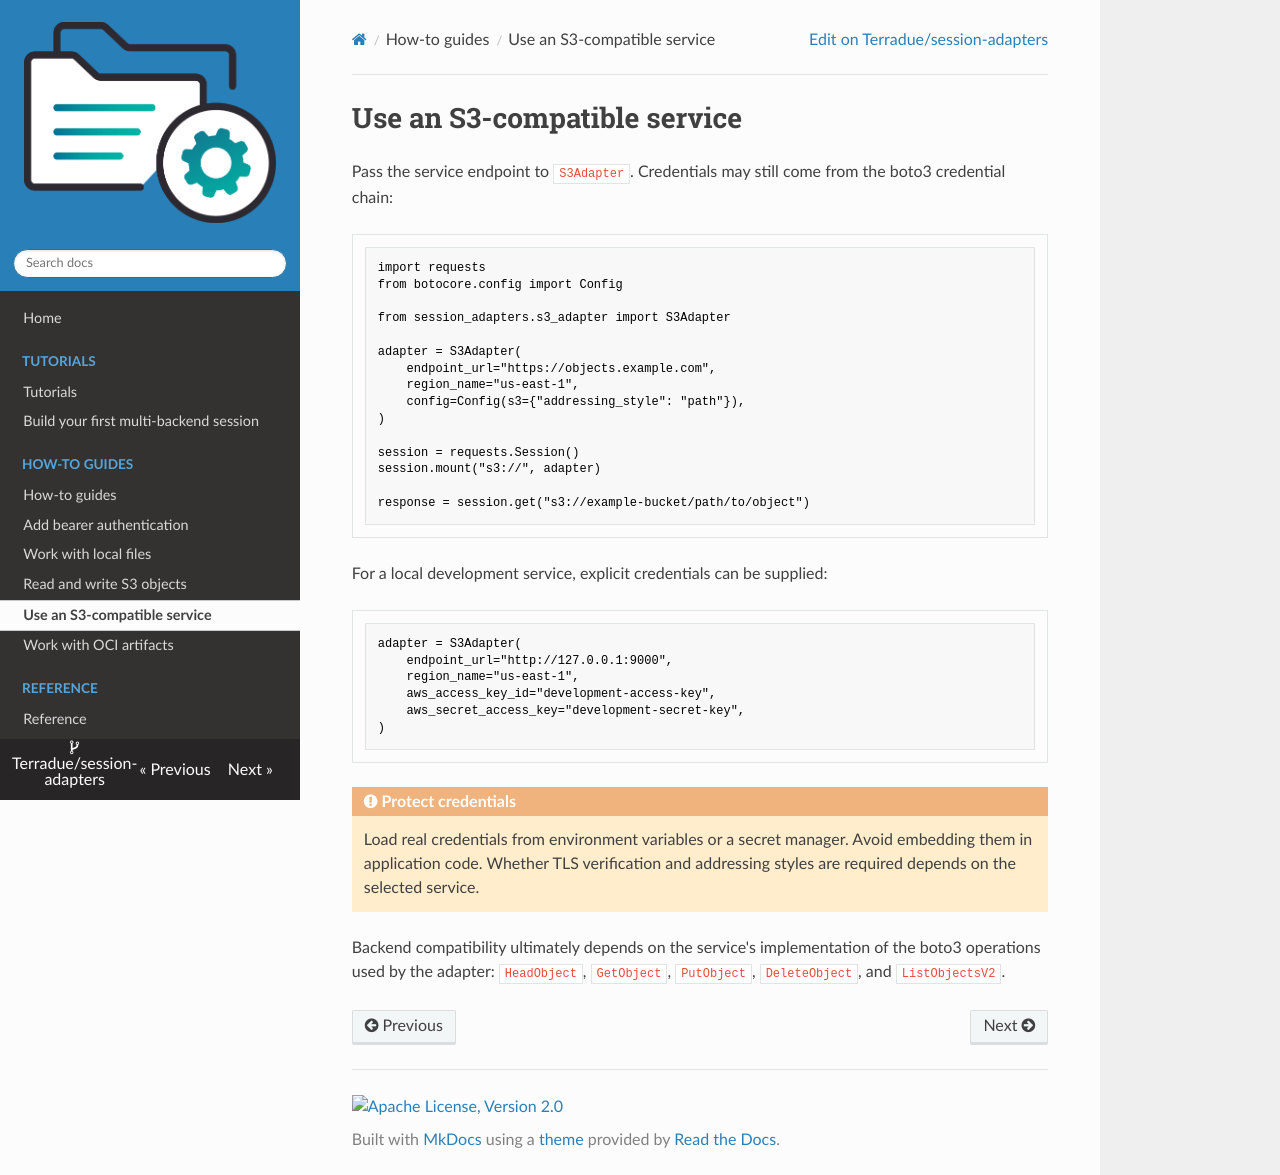

repository: Terradue/session-adapters · page: how-to/s3-compatible/index.html · generator: mkdocs

# Use an S3-compatible service

Pass the service endpoint to `S3Adapter`. Credentials may still come from the
boto3 credential chain:

```python
import requests
from botocore.config import Config

from session_adapters.s3_adapter import S3Adapter

adapter = S3Adapter(
    endpoint_url="https://objects.example.com",
    region_name="us-east-1",
    config=Config(s3={"addressing_style": "path"}),
)

session = requests.Session()
session.mount("s3://", adapter)

response = session.get("s3://example-bucket/path/to/object")
```

For a local development service, explicit credentials can be supplied:

```python
adapter = S3Adapter(
    endpoint_url="http://127.0.0.1:9000",
    region_name="us-east-1",
    aws_access_key_id="development-access-key",
    aws_secret_access_key="development-secret-key",
)
```

!!! warning "Protect credentials"

    Load real credentials from environment variables or a secret manager.
    Avoid embedding them in application code. Whether TLS verification and
    addressing styles are required depends on the selected service.

Backend compatibility ultimately depends on the service's implementation of
the boto3 operations used by the adapter: `HeadObject`, `GetObject`,
`PutObject`, `DeleteObject`, and `ListObjectsV2`.
